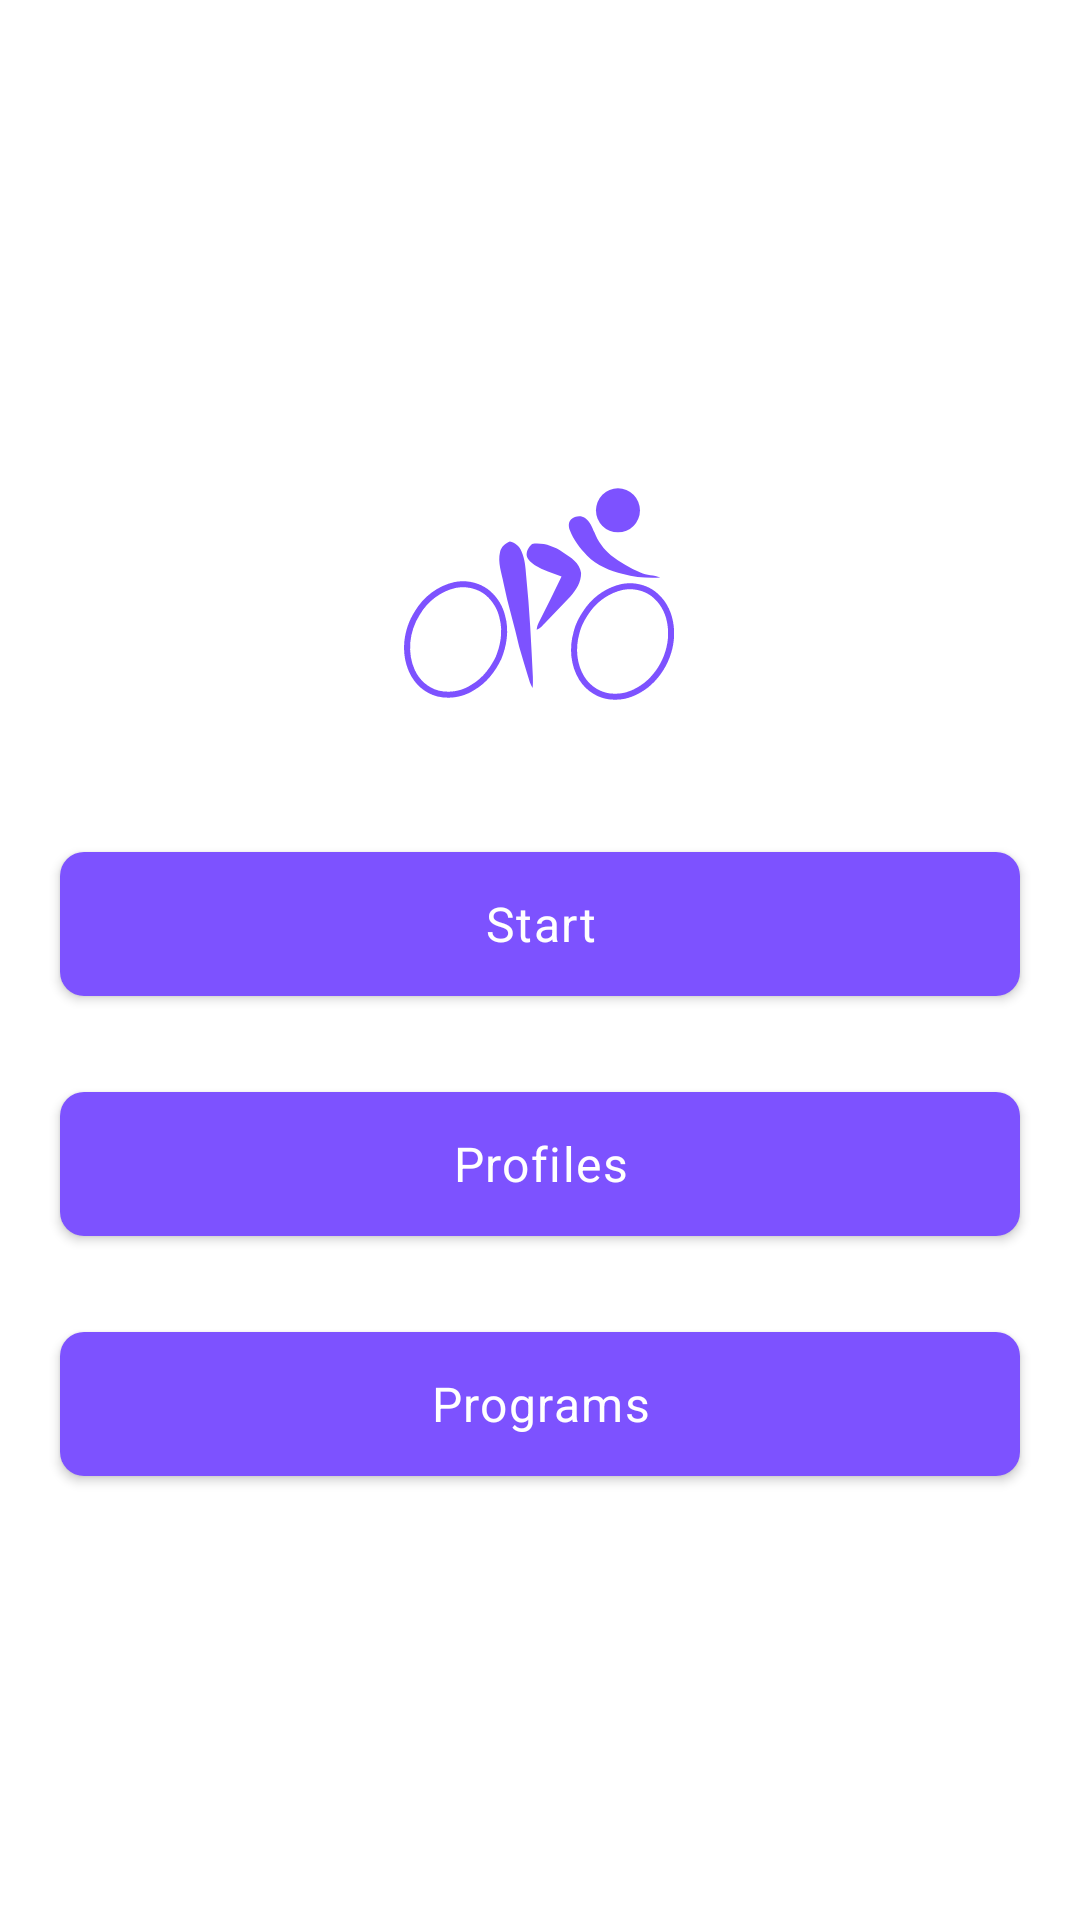

Android layout source for this screen:
<!-- AndroidManifest.xml: application theme AppTheme -->
<!-- res/layout/fragment_start.xml -->
<?xml version="1.0" encoding="utf-8"?>
<androidx.constraintlayout.widget.ConstraintLayout xmlns:android="http://schemas.android.com/apk/res/android"
        xmlns:app="http://schemas.android.com/apk/res-auto"
        xmlns:tools="http://schemas.android.com/tools"
        android:layout_width="match_parent"
        android:layout_height="match_parent"
        tools:context=".ui.start.StartFragment">

    <ImageView
            android:id="@+id/cycling_iv"
            android:layout_width="wrap_content"
            android:layout_height="wrap_content"
            android:src="@drawable/ic_cycling_road"
            android:layout_marginBottom="@dimen/margin_large"
            app:layout_constraintTop_toTopOf="parent"
            app:layout_constraintBottom_toTopOf="@id/start_btn"
            app:layout_constraintVertical_chainStyle="packed"
            app:layout_constraintEnd_toEndOf="parent"
            app:layout_constraintStart_toStartOf="parent"
            tools:ignore="ContentDescription" />

    <com.google.android.material.button.MaterialButton
            android:id="@+id/start_btn"
            style="@style/Body1.Bold"
            android:layout_width="match_parent"
            android:layout_height="wrap_content"
            android:layout_marginHorizontal="@dimen/margin_large"
            android:layout_marginVertical="@dimen/margin_medium"
            android:background="@drawable/bg_button_rounded_small"
            android:text="@string/start"
            app:layout_constraintBottom_toTopOf="@id/profiles_btn"
            app:layout_constraintTop_toBottomOf="@id/cycling_iv" />

    <com.google.android.material.button.MaterialButton
            android:id="@+id/profiles_btn"
            style="@style/Body1.Bold"
            android:layout_width="match_parent"
            android:layout_height="wrap_content"
            android:layout_marginHorizontal="@dimen/margin_large"
            android:layout_marginVertical="@dimen/margin_medium"
            android:background="@drawable/bg_button_rounded_small"
            android:text="@string/profiles"
            app:layout_constraintBottom_toTopOf="@id/programs_btn"
            app:layout_constraintTop_toBottomOf="@id/start_btn" />

    <com.google.android.material.button.MaterialButton
            android:id="@+id/programs_btn"
            style="@style/Body1.Bold"
            android:layout_width="match_parent"
            android:layout_height="wrap_content"
            android:layout_marginHorizontal="@dimen/margin_large"
            android:layout_marginTop="@dimen/margin_medium"
            android:background="@drawable/bg_button_rounded_small"
            android:text="@string/programs"
            app:layout_constraintBottom_toBottomOf="parent"
            app:layout_constraintTop_toBottomOf="@id/profiles_btn" />

</androidx.constraintlayout.widget.ConstraintLayout>
<!-- resources referenced by this layout -->
<resources>
  <dimen name="margin_large">20dp</dimen>
  <dimen name="margin_medium">16dp</dimen>
  <!-- drawable bg_button_rounded_small (drawable) -->
  <?xml version="1.0" encoding="utf-8"?>
  <ripple xmlns:android="http://schemas.android.com/apk/res/android"
          android:color="@color/grey_400">
      <item>
          <shape android:shape="rectangle">
              <corners android:radius="@dimen/radius_small" />
              <solid android:color="?attr/colorSurface" />
          </shape>
      </item>
  </ripple>
  <!-- drawable ic_cycling_road: vector/xml drawable (drawable, 4012 chars, omitted) -->
  <string name="profiles">Profiles</string>
  <string name="programs">Programs</string>
  <string name="start">Start</string>
  <style name="Body1.Bold">
          <item name="android:fontFamily">@font/roboto_bold</item>
      </style>
  <style name="AppTheme" parent="Theme.MaterialComponents.Light.NoActionBar">
          <item name="colorPrimary">@color/color_central</item>
          <item name="colorOnPrimary">@color/pure_white</item>
          <item name="colorSurface">@color/color_deeper</item>
          <item name="colorOnSurface">@color/full_black</item>
          <item name="colorAccent">@color/color_lighter</item>
          <item name="colorOnBackground">@color/color_cooler</item>
          <item name="android:colorBackground">@color/pure_white</item>
          <item name="bottomSheetDialogTheme">@style/AppBottomSheetDialogTheme</item>
      </style>
  <color name="grey_400">#bdbdbd</color>
  <dimen name="radius_small">8dp</dimen>
  <color name="color_central">#7d52ff</color>
  <color name="pure_white">#ffffff</color>
  <color name="color_deeper">#EEEEEE</color>
  <color name="full_black">#000000</color>
  <color name="color_lighter">#b581ff</color>
  <color name="color_cooler">#DEDEDE</color>
  <style name="AppBottomSheetDialogTheme" parent="@style/ThemeOverlay.MaterialComponents.BottomSheetDialog">
          <item name="bottomSheetStyle">@style/RoundedBottomSheet</item>
          <item name="android:colorBackground">@color/color_deeper</item>
      </style>
  <style name="RoundedBottomSheet" parent="Widget.Design.BottomSheet.Modal">
          <item name="android:background">@drawable/bg_bottom_sheet_dialog</item>
      </style>
  <!-- drawable bg_bottom_sheet_dialog (drawable) -->
  <?xml version="1.0" encoding="utf-8"?>
  <shape xmlns:android="http://schemas.android.com/apk/res/android"
          android:shape="rectangle">
      <solid android:color="@color/pure_white" />
      <corners
              android:topLeftRadius="@dimen/radius_large"
              android:topRightRadius="@dimen/radius_large" />
  </shape>
  <dimen name="radius_large">20dp</dimen>
</resources>
